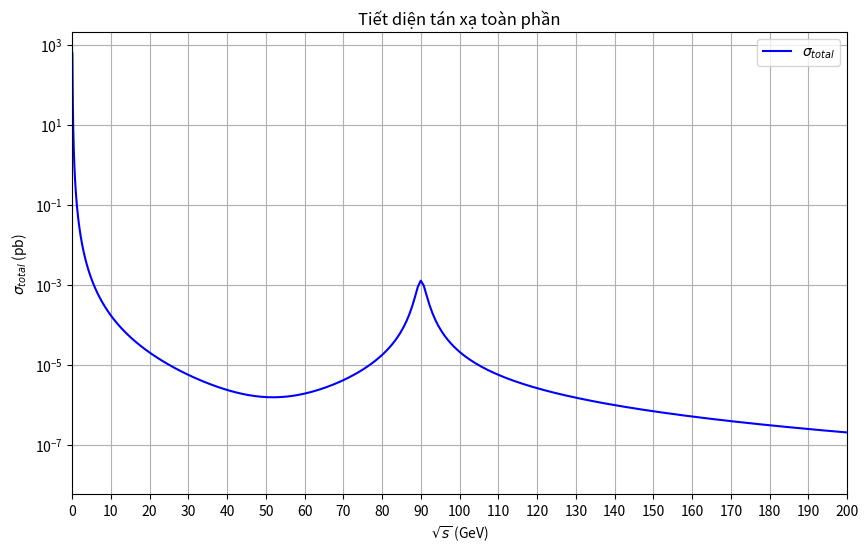

Recreate this plot in Python.
import numpy as np
import matplotlib.pyplot as plt

def gV(e, sw, cw):
    return (e / (2 * sw * cw)) * (4 * sw**2 - 1)

def gA(e, sw, cw):
    return - e / (2 * sw * cw)

def s(E):
    return 16 * E**4

def sigma_total(k, E, g_V, g_A, m_Z, Gamma_Z, m_mu, e):
    s_value = s(E)  # Tính giá trị s từ E

    # Tính toán các thành phần cần thiết
    term1 = (g_V**2 + g_A**2)**2 * s_value**2 / (16 * e**4 * ((s_value - m_Z**2)**2 + (Gamma_Z**2 * m_Z**2)))
    term2 = 2 * g_V**2 * s_value * (s_value - m_Z**2) / (4 * e**2 * ((s_value - m_Z**2)**2 + (Gamma_Z**2 * m_Z**2)))
    term3 = 1

    part1 = (term1 + term2 + term3) * (abs(k)**2) / 3

    term4 = (s_value**2 / (16 * e**4 * ((s_value - m_Z**2)**2 + (Gamma_Z**2 * m_Z**2)))) * (
        (g_V**2 + g_A**2)**2 + (g_V**4 - g_A**4) * (m_mu**2 / E**2)
    )
    term5 = (2 * g_V**2 * s_value * (s_value - m_Z**2) / (4 * e**2 * ((s_value - m_Z**2)**2 + (Gamma_Z**2 * m_Z**2)))) * (
        (m_mu**2 / E**2) + 1
    )
    term6 = (m_mu**2 / E**2) + 1

    part2 = (term4 + term5 + term6) * (E**2)

    # Tính toán sigma_total
    sigma_total_value = (abs(k) * e**4 / (4 * np.pi * E * s_value**2)) * (part1 + part2)
    
    return sigma_total_value

def main():
    # Tham số đầu vào
    sw = 0.23  # sin^2 theta_w
    cw = np.sqrt(1 - sw**2)  # cos^2 theta_w

    m_Z = 90  # Khối lượng boson Z (GeV)
    Gamma_Z = 2.4952  # Độ rộng của boson Z (GeV)
    m_mu = 0.105  # Khối lượng muon (GeV)

    # Tạo một dải E để tính toán
    E_values = np.linspace(0.1, 10, 500)  # Tăng số điểm để vẽ mượt hơn
    e = 1.6  # Hằng số điện tích của electron (Coulombs)

    # Tính toán sigma cho mỗi giá trị E
    sigma_values = []
    sqrt_s_values = []
    for E in E_values:
        g_V_value = gV(e, sw, cw)
        g_A_value = gA(e, sw, cw)
        k = np.sqrt(E**2 - m_mu**2)  # Đặt k = sqrt(E^2 - m_mu^2)
        sigma_value = sigma_total(k, E, g_V_value, g_A_value, m_Z, Gamma_Z, m_mu, e)
        sigma_values.append(sigma_value)
        sqrt_s_values.append(np.sqrt(s(E)))  # Tính giá trị sqrt(s)

    # Vẽ kết quả
    plt.figure(figsize=(10, 6))
    plt.plot(sqrt_s_values, sigma_values, label=r'$\sigma_{total}$', color='blue')
    plt.xlabel(r'$\sqrt{s}$ (GeV)')
    plt.xlim(0, 200)
    plt.xticks(np.arange(0, 201, 10))
    plt.ylabel(r'$\sigma_{total}$ (pb)')
    plt.title("Tiết diện tán xạ toàn phần")
    plt.grid()
    plt.legend()
    plt.yscale('log')  # Sử dụng thang logarit cho trục y
    plt.show()

    # Ghi kết quả vào file sigma_total.txt
    with open('sigma_total.txt', 'w', encoding='utf8') as f:
        # Ghi dữ liệu theo định dạng bảng, mỗi cột cách nhau bởi dấu cách
        for sqrt_s, sigma in zip(sqrt_s_values, sigma_values):
            f.write(f"{sqrt_s:.5f} {sigma:.5e}\n")  # Sử dụng dấu cách làm dấu phân cách

if __name__ == "__main__":
    main()
